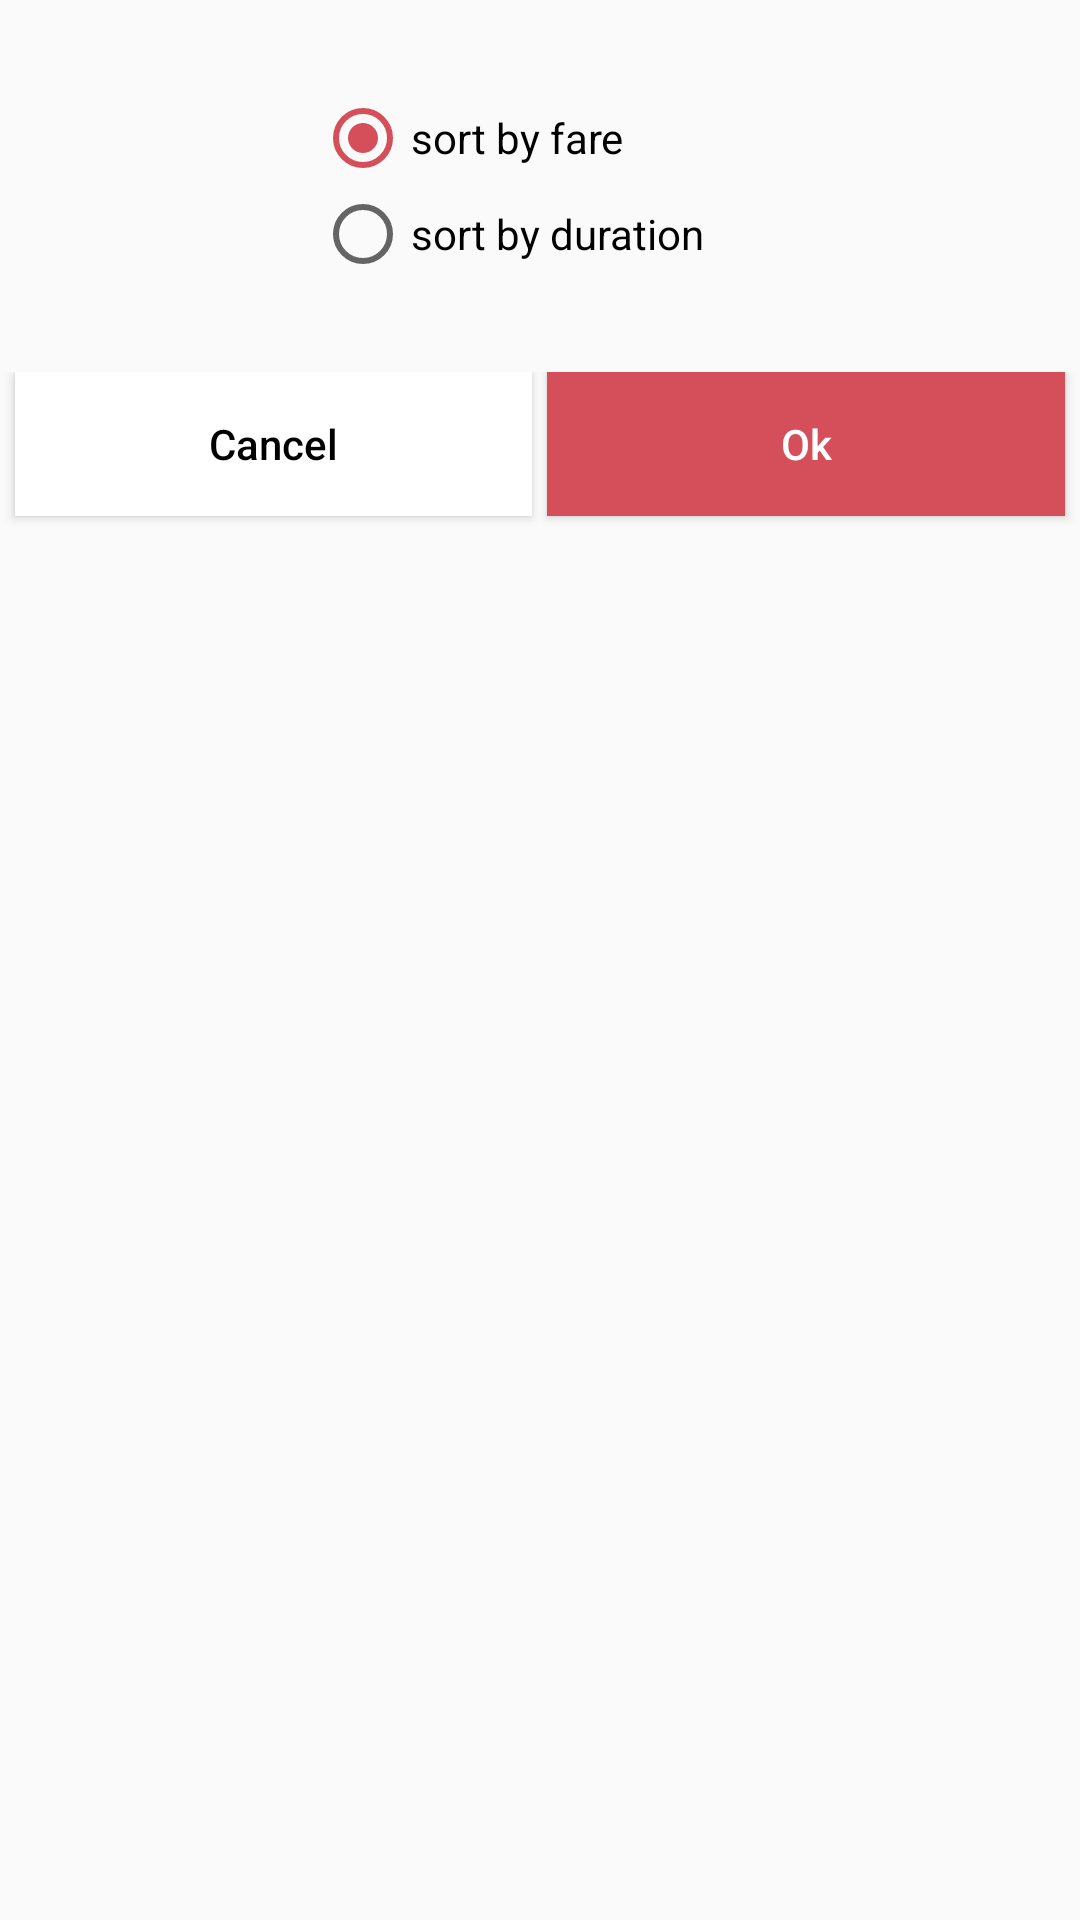

Here is an Android app screen rendered from its layout file. Give the layout XML and the strings, colors and styles it references.
<!-- AndroidManifest.xml: application theme AppTheme -->
<!-- res/layout/sort_alert_dialog.xml -->
<?xml version="1.0" encoding="utf-8"?>
<RelativeLayout xmlns:android="http://schemas.android.com/apk/res/android"
    xmlns:tools="http://schemas.android.com/tools"
    android:layout_width="match_parent"
    android:layout_height="wrap_content">
    
    <RadioGroup
        android:id="@+id/rgrp_sort"
        android:layout_width="wrap_content"
        android:layout_height="wrap_content"
        android:layout_centerHorizontal="true"
        android:layout_marginTop="30dp"
        android:orientation="vertical">
        
        <RadioButton
            android:id="@+id/rbtn_sortbyfare"
            android:layout_width="150dp"
            android:layout_height="wrap_content"
            android:checked="true"
            android:tag="1"
            android:text="@string/sort_by_fare"/>

        <RadioButton
            android:id="@+id/rbtn_sortbydistance"
            android:layout_width="150dp"
            android:layout_height="wrap_content"
            android:tag="2"
            android:text="@string/sort_by_distance"/>
        
    </RadioGroup>

    <LinearLayout
        android:layout_below="@+id/rgrp_sort"
        android:layout_width="match_parent"
        android:layout_height="wrap_content"
        android:layout_marginTop="30dp">
        <Button
            android:id="@+id/btn_cancel"
            android:layout_width="0dp"
            android:layout_weight="1"
            android:layout_height="wrap_content"
            android:text="@string/btn_cancel"
            android:textAllCaps="false"
            android:layout_marginLeft="05dp"
            android:layout_marginBottom="05dp"
            android:background="@color/colorWhite"
            android:textColor="@color/colorBlack"
            android:layout_marginStart="05dp"
            tools:ignore="ButtonStyle" />

        <Button
            android:id="@+id/btn_ok"
            android:layout_width="0dp"
            android:layout_weight="1"
            android:layout_height="wrap_content"
            android:text="@string/btn_ok"
            android:textAllCaps="false"
            android:layout_marginLeft="05dp"
            android:layout_marginRight="05dp"
            android:layout_marginBottom="05dp"
            android:background="@color/colorPrimary"
            android:textColor="@color/colorWhite"
            tools:ignore="ButtonStyle" />

    </LinearLayout>


</RelativeLayout>
<!-- resources referenced by this layout -->
<resources>
  <color name="colorBlack">#000000</color>
  <color name="colorPrimary">#D54F5A</color>
  <color name="colorWhite">#ffffff</color>
  <string name="btn_cancel">Cancel</string>
  <string name="btn_ok">Ok</string>
  <string name="sort_by_distance">sort by duration</string>
  <string name="sort_by_fare">sort by fare    </string>
  <style name="AppTheme" parent="Theme.AppCompat.Light.NoActionBar">
          
          <item name="colorPrimary">@color/colorPrimary</item>
          <item name="colorPrimaryDark">@color/colorPrimaryDark</item>
          <item name="colorAccent">@color/colorAccent</item>
         
      </style>
  <color name="colorPrimaryDark">#D54F5A</color>
  <color name="colorAccent">#D54F5A</color>
</resources>
